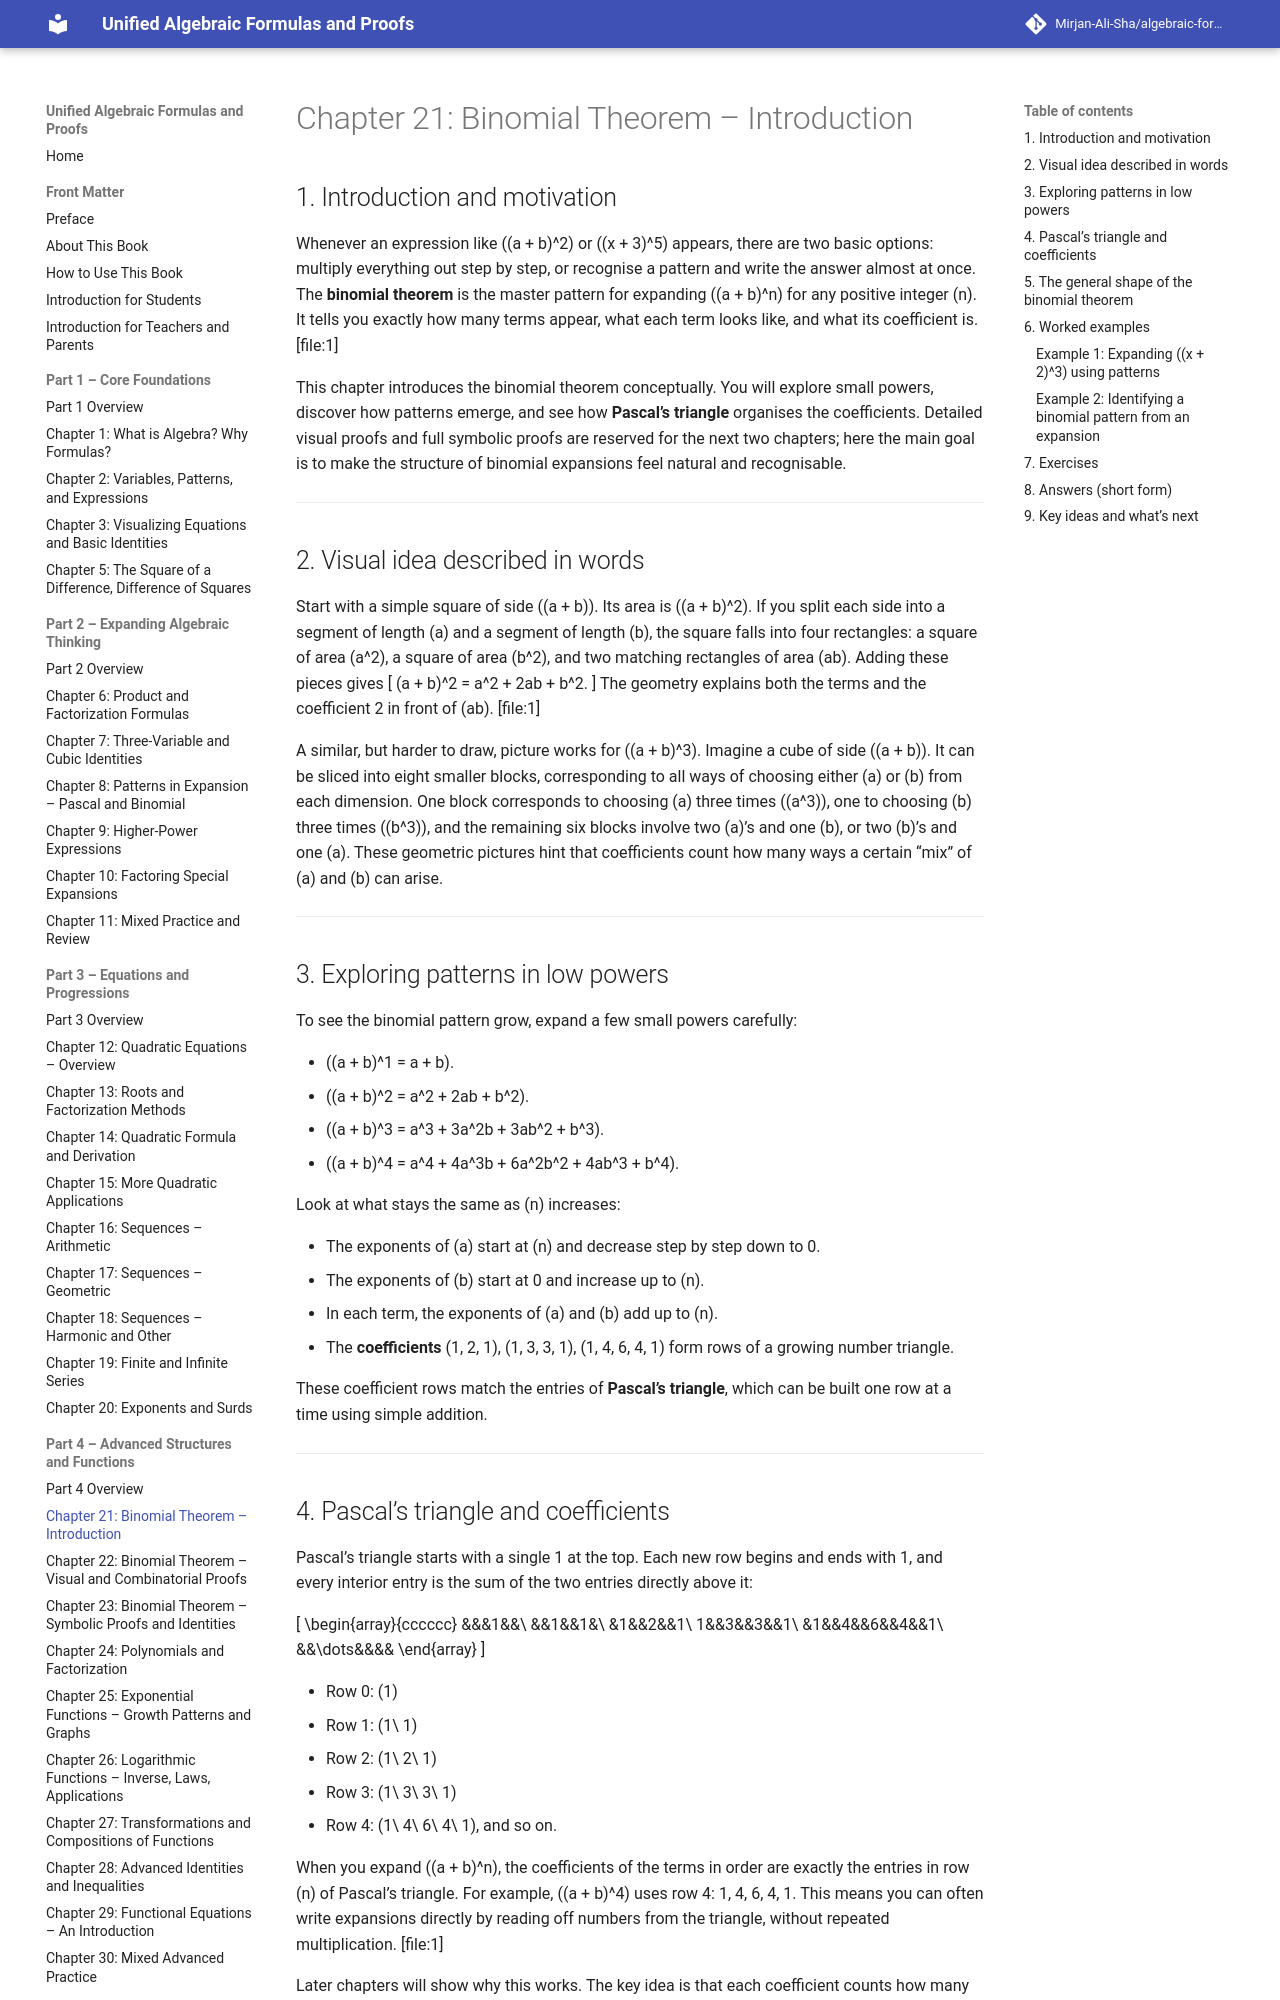

repository: Mirjan-Ali-Sha/algebraic-formulas-book · page: part4_advanced-structures-and-functions/ch21_binomial-theorem-intro/index.html · generator: mkdocs

# Chapter 21: Binomial Theorem – Introduction

## 1. Introduction and motivation

Whenever an expression like \((a + b)^2\) or \((x + 3)^5\) appears, there are two basic options: multiply everything out step by step, or recognise a pattern and write the answer almost at once. The **binomial theorem** is the master pattern for expanding \((a + b)^n\) for any positive integer \(n\). It tells you exactly how many terms appear, what each term looks like, and what its coefficient is. [file:1]

This chapter introduces the binomial theorem conceptually. You will explore small powers, discover how patterns emerge, and see how **Pascal’s triangle** organises the coefficients. Detailed visual proofs and full symbolic proofs are reserved for the next two chapters; here the main goal is to make the structure of binomial expansions feel natural and recognisable.

---

## 2. Visual idea described in words

Start with a simple square of side \((a + b)\). Its area is \((a + b)^2\). If you split each side into a segment of length \(a\) and a segment of length \(b\), the square falls into four rectangles: a square of area \(a^2\), a square of area \(b^2\), and two matching rectangles of area \(ab\). Adding these pieces gives
\[
(a + b)^2 = a^2 + 2ab + b^2.
\]
The geometry explains both the terms and the coefficient 2 in front of \(ab\). [file:1]

A similar, but harder to draw, picture works for \((a + b)^3\). Imagine a cube of side \((a + b)\). It can be sliced into eight smaller blocks, corresponding to all ways of choosing either \(a\) or \(b\) from each dimension. One block corresponds to choosing \(a\) three times (\(a^3\)), one to choosing \(b\) three times (\(b^3\)), and the remaining six blocks involve two \(a\)’s and one \(b\), or two \(b\)’s and one \(a\). These geometric pictures hint that coefficients count how many ways a certain “mix” of \(a\) and \(b\) can arise.

---

## 3. Exploring patterns in low powers

To see the binomial pattern grow, expand a few small powers carefully:

- \((a + b)^1 = a + b\).  
- \((a + b)^2 = a^2 + 2ab + b^2\).  
- \((a + b)^3 = a^3 + 3a^2b + 3ab^2 + b^3\).  
- \((a + b)^4 = a^4 + 4a^3b + 6a^2b^2 + 4ab^3 + b^4\).

Look at what stays the same as \(n\) increases:

- The exponents of \(a\) start at \(n\) and decrease step by step down to 0.  
- The exponents of \(b\) start at 0 and increase up to \(n\).  
- In each term, the exponents of \(a\) and \(b\) add up to \(n\).  
- The **coefficients** (1, 2, 1), (1, 3, 3, 1), (1, 4, 6, 4, 1) form rows of a growing number triangle.

These coefficient rows match the entries of **Pascal’s triangle**, which can be built one row at a time using simple addition.

---
